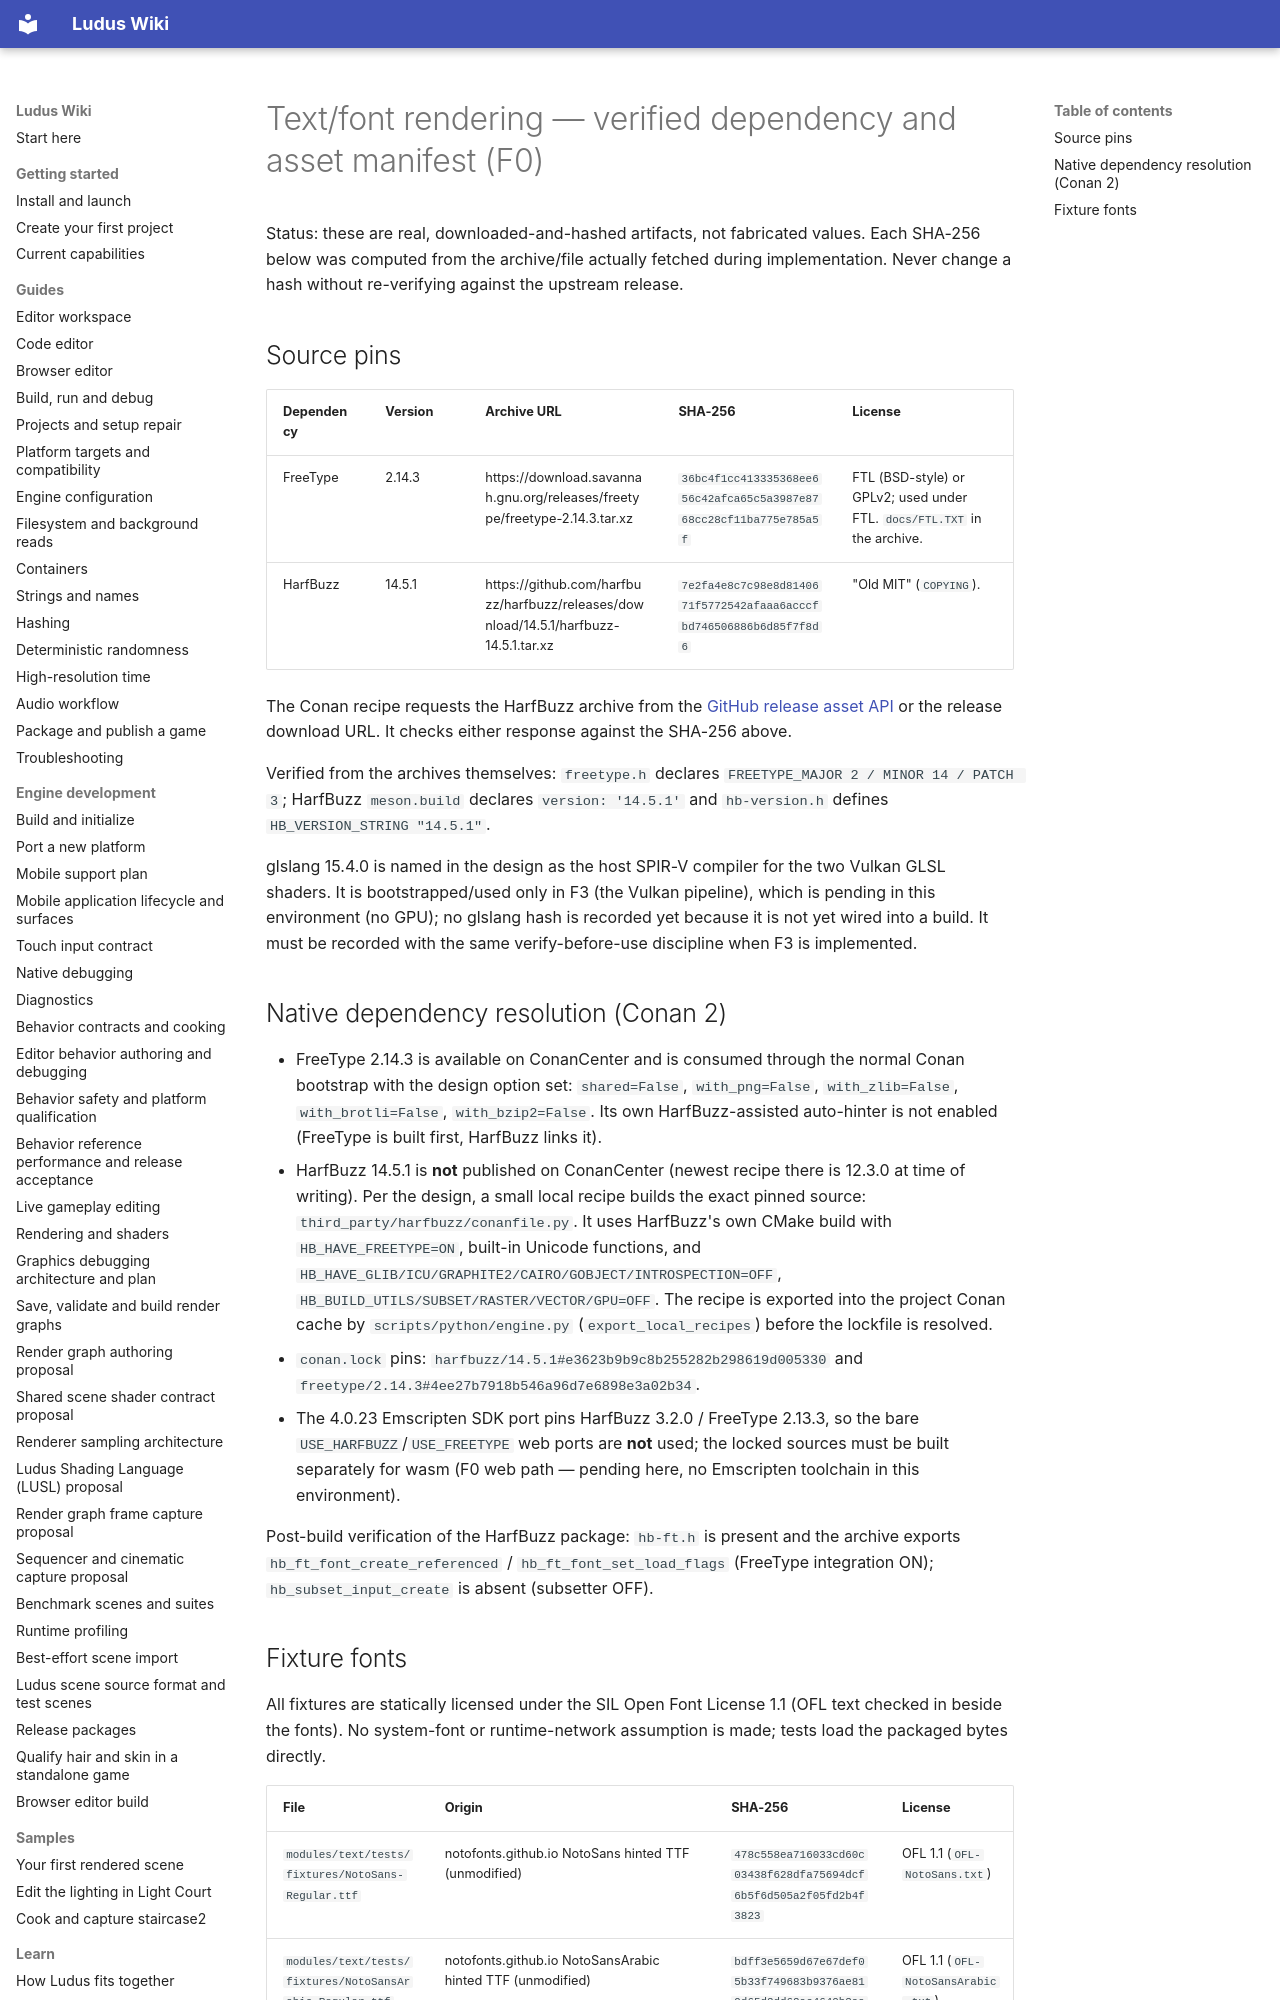

repository: The-Ludus-Project/Ludus · page: architecture/text-font-rendering-evidence/dependency-manifest/index.html · generator: mkdocs

# Text/font rendering — verified dependency and asset manifest (F0)

Status: these are real, downloaded-and-hashed artifacts, not fabricated values.
Each SHA-256 below was computed from the archive/file actually fetched during
implementation. Never change a hash without re-verifying against the upstream
release.

## Source pins

| Dependency | Version | Archive URL | SHA-256 | License |
| --- | --- | --- | --- | --- |
| FreeType | 2.14.3 | https://download.savannah.gnu.org/releases/freetype/freetype-2.14.3.tar.xz | `36bc4f1cc413335368ee656c42afca65c5a3987e8768cc28cf11ba775e785a5f` | FTL (BSD-style) or GPLv2; used under FTL. `docs/FTL.TXT` in the archive. |
| HarfBuzz | 14.5.1 | https://github.com/harfbuzz/harfbuzz/releases/download/14.5.1/harfbuzz-14.5.1.tar.xz | `7e2fa4e8c7c98e8d8140671f5772542afaaa6acccfbd746506886b6d85f7f8d6` | "Old MIT" (`COPYING`). |

The Conan recipe requests the HarfBuzz archive from the [GitHub release asset
API](https://api.github.com/repos/harfbuzz/harfbuzz/releases/assets/602061249) or
the release download URL. It checks either response against the SHA-256 above.

Verified from the archives themselves:
`freetype.h` declares `FREETYPE_MAJOR 2 / MINOR 14 / PATCH 3`; HarfBuzz
`meson.build` declares `version: '14.5.1'` and `hb-version.h` defines
`HB_VERSION_STRING "14.5.1"`.

glslang 15.4.0 is named in the design as the host SPIR-V compiler for the two
Vulkan GLSL shaders. It is bootstrapped/used only in F3 (the Vulkan pipeline),
which is pending in this environment (no GPU); no glslang hash is recorded yet
because it is not yet wired into a build. It must be recorded with the same
verify-before-use discipline when F3 is implemented.

## Native dependency resolution (Conan 2)

* FreeType 2.14.3 is available on ConanCenter and is consumed through the normal
  Conan bootstrap with the design option set:
  `shared=False`, `with_png=False`, `with_zlib=False`, `with_brotli=False`,
  `with_bzip2=False`. Its own HarfBuzz-assisted auto-hinter is not enabled
  (FreeType is built first, HarfBuzz links it).
* HarfBuzz 14.5.1 is **not** published on ConanCenter (newest recipe there is
  12.3.0 at time of writing). Per the design, a small local recipe builds the
  exact pinned source: `third_party/harfbuzz/conanfile.py`. It uses HarfBuzz's
  own CMake build with `HB_HAVE_FREETYPE=ON`, built-in Unicode functions, and
  `HB_HAVE_GLIB/ICU/GRAPHITE2/CAIRO/GOBJECT/INTROSPECTION=OFF`,
  `HB_BUILD_UTILS/SUBSET/RASTER/VECTOR/GPU=OFF`. The recipe is exported into the
  project Conan cache by `scripts/python/engine.py` (`export_local_recipes`)
  before the lockfile is resolved.
* `conan.lock` pins:
  `harfbuzz/14.5.1#e3623b9b9c8b255282b298619d005330` and
  `freetype/2.14.3#4ee27b7918b546a96d7e6898e3a02b34`.
* The 4.0.23 Emscripten SDK port pins HarfBuzz 3.2.0 / FreeType 2.13.3, so the
  bare `USE_HARFBUZZ`/`USE_FREETYPE` web ports are **not** used; the locked
  sources must be built separately for wasm (F0 web path — pending here, no
  Emscripten toolchain in this environment).

Post-build verification of the HarfBuzz package: `hb-ft.h` is present and the
archive exports `hb_ft_font_create_referenced` / `hb_ft_font_set_load_flags`
(FreeType integration ON); `hb_subset_input_create` is absent (subsetter OFF).
